3-way image classification set "Database-for-Traffic-Light-Classification" from GitHub (Tiago13Silva/Database-for-Traffic-Light-Classification); label vocabulary: green light, red light, yellow light.

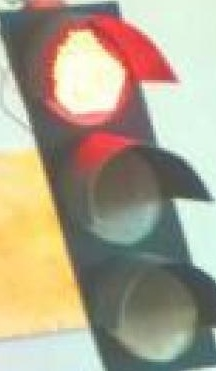
Label: red light

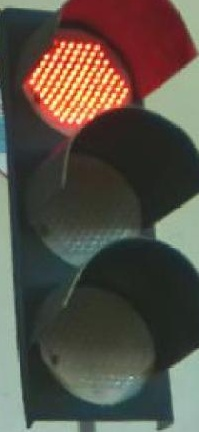
Label: red light

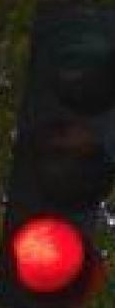
Label: red light

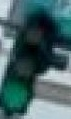
Label: green light

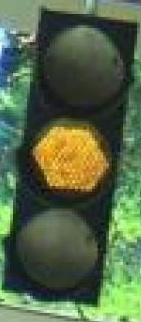
Label: yellow light

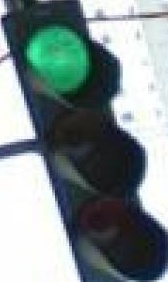
Label: green light
